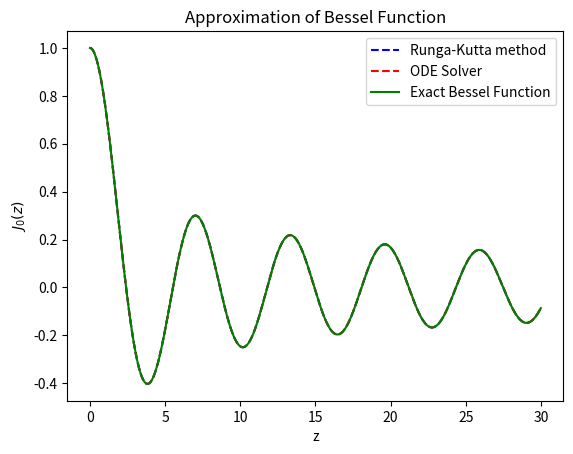

The matplotlib source for this figure:
import numpy as np
import matplotlib.pyplot as plt
from scipy.integrate import solve_ivp
from scipy.special import jn

#%% Task 1 Initial Value Problem

'''
d2J0/dz2 = - 1/z dJ0/dz - J0
         = rhs 


f1 = J0
f2 = dJ0/dz



f1h = f1 + dt/2 * f2

f2h = f2 + dt/2 * rhs

initial conditions state:
J0(0) = 1 => f1(0) = 1
dJ0/dz|z=0 = 0 => f2(0) = 0

'''

# Func to calculate the 2nd differential
def rhs(f1, f2, z):
    return -(1/z)*f2- f1

z = 0.001 # this is close to zero but not exactly as that would cause problems in the rhs func
dz = 0.01
f1 = 1 # f1(0) = 1 as in inital conditions
f2 = 0 # f2(0) = 0 as in initial conditions
    
z_vals = []
f1_vals = []

# Loop to find and plot estimates of the bessel function
while z < 30:
    
    z_vals.append(z)
    f1_vals.append(f1)
    
    f1h = f1 + dz/2 * f2
    f2h = f2 + dz/2 * rhs(f1,f2,z)
    
    f1 += dz * f2h
    f2 += dz * rhs(f1h,f2h, z + dz/2)
    
    z += dz
    #plt.plot(z,f1,'r.')
    #plt.pause(0.01)

# Inbuilt ODE solver func to compare with explicit RK2 method
def solver(z, y):
    f1, f2 = y # for some reason the solve_ivp function prefers these inputs being packed into 1 variable ¯\_(ツ)_/¯
    return [f2, - (1/z) * f2 - f1]

z_range = np.linspace(0.001, 30, 1000) # make it be as large a range as before and will also be used in a sec
sol = solve_ivp(solver, [0.001,30], [1,0], t_eval=z_range)

z_results = sol.t
f1_results = sol.y[0]

# Lastly the exact Bessel func generator to compare with above
bessel = jn(0, z_range)

# Plot results
plt.plot(z_vals, f1_vals, 'b--',label='Runga-Kutta method')
plt.plot(z_results, f1_results, 'r--', label='ODE Solver')
plt.plot(z_range, bessel, 'g-', label='Exact Bessel Function')
plt.xlabel('z')
plt.ylabel(r'$J_0(z)$')
plt.title('Approximation of Bessel Function')
plt.legend()

'''
The differnce betweeen each approximation method is
not very clear on first inspection but if you zoom
in you will be able to see the difference in
estimation methods for the Bessel function
'''